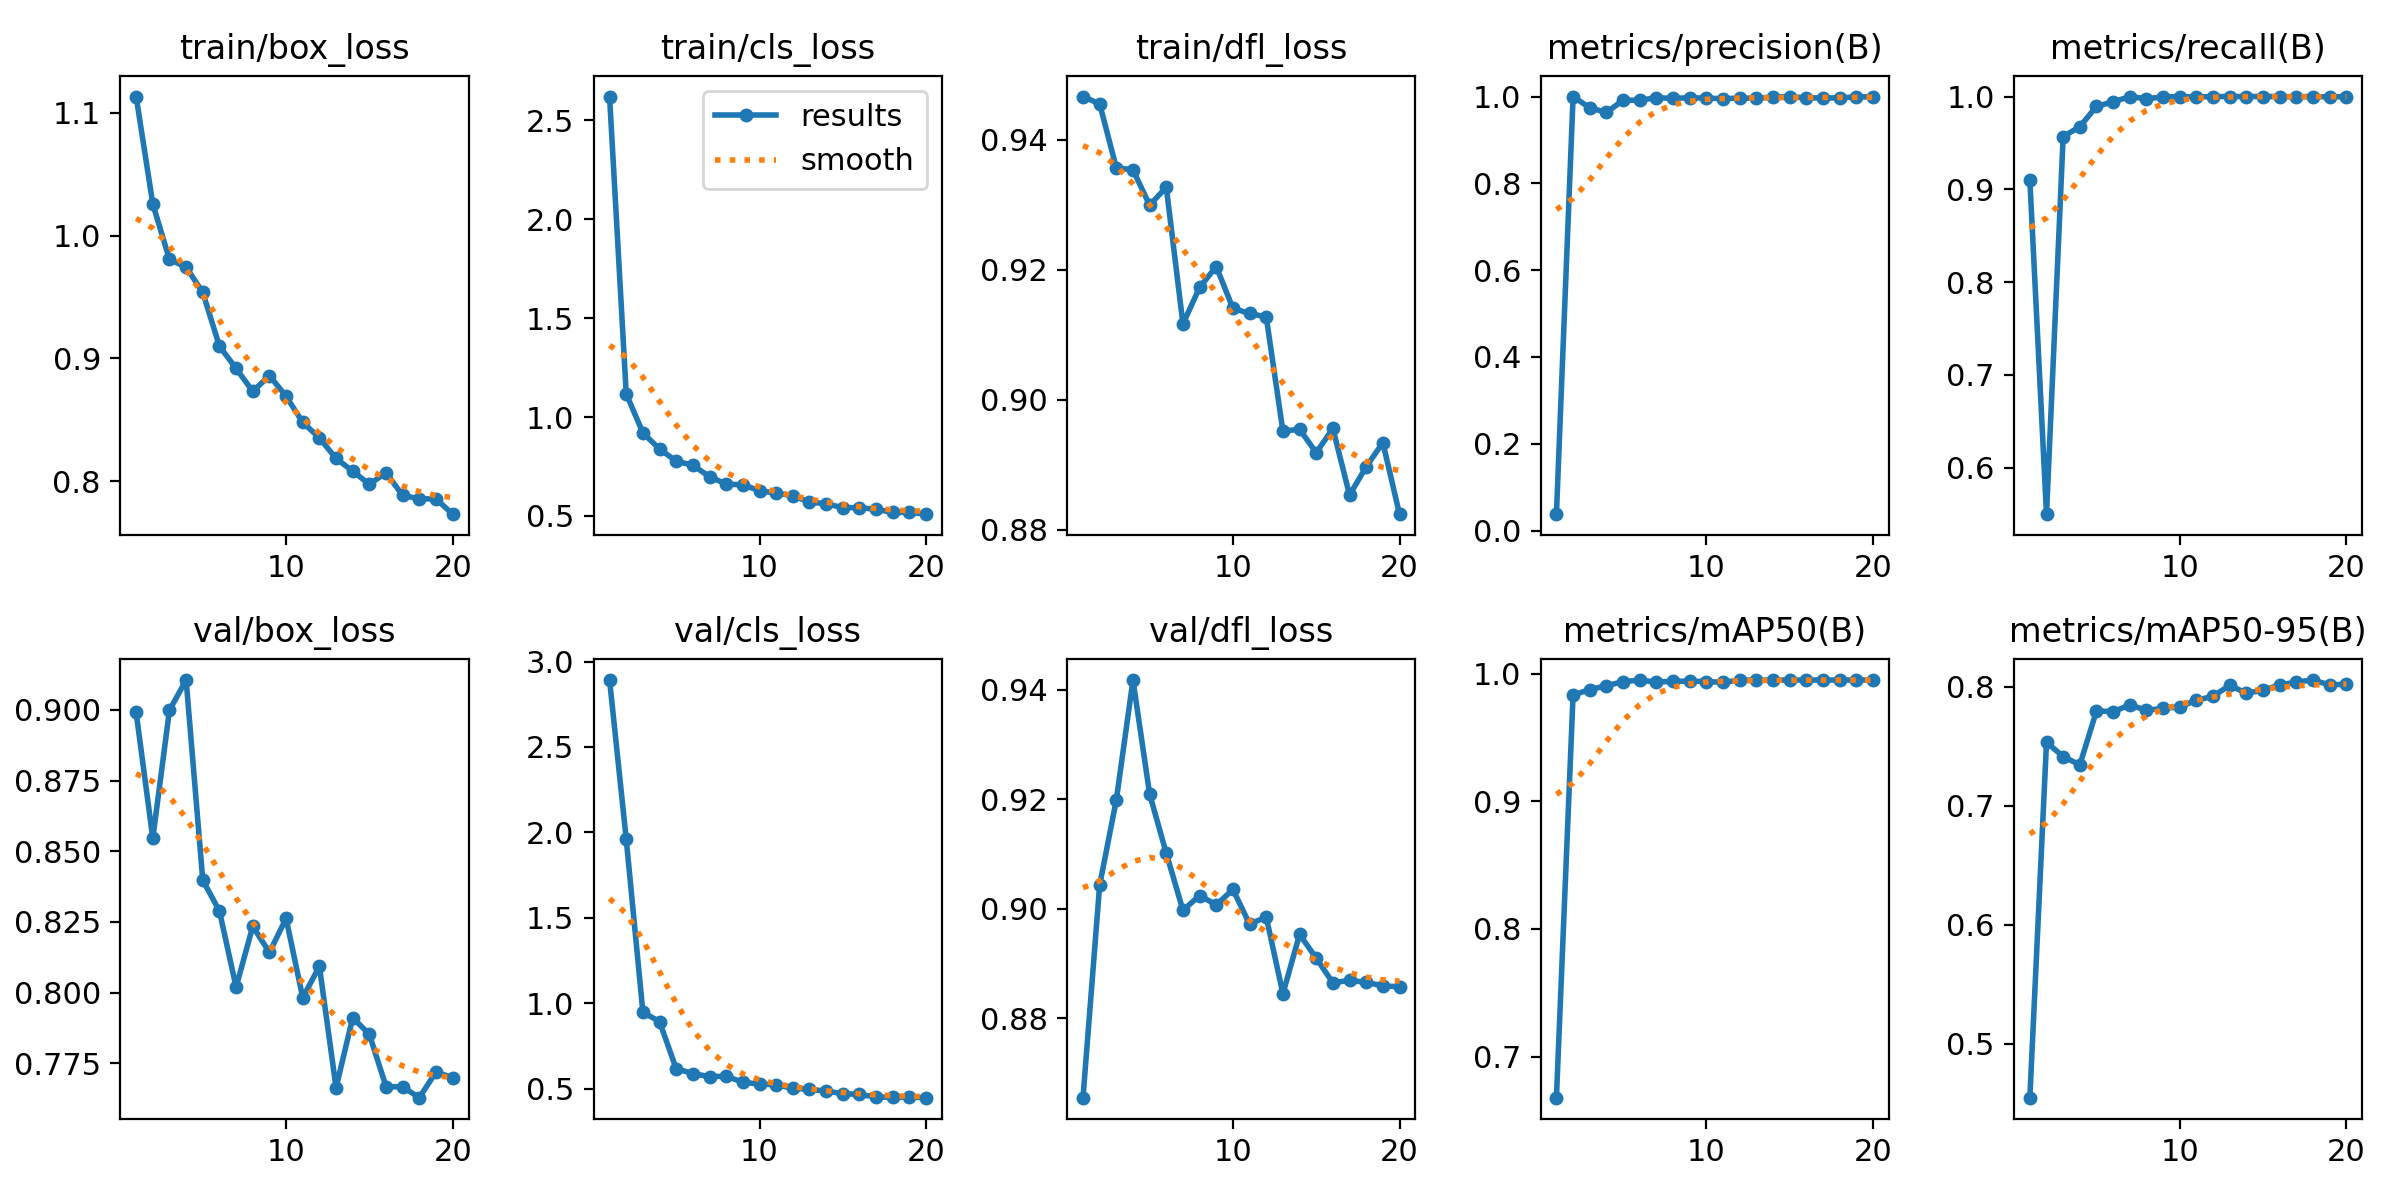

The data file committed next to this chart (first rows):
epoch, time, train/box_loss, train/cls_loss, train/dfl_loss, metrics/precision(B), metrics/recall(B), metrics/mAP50(B), metrics/mAP50-95(B), val/box_loss, val/cls_loss, val/dfl_loss, lr/pg0, lr/pg1, lr/pg2
1, 4.564, 1.113, 2.621, 0.9466, 0.0379, 0.9101, 0.6678, 0.4548, 0.8991, 2.892, 0.8655, 0.0004647, 0.0004647, 0.0004647
2, 7.548, 1.026, 1.118, 0.9455, 1, 0.5498, 0.9834, 0.7535, 0.8546, 1.96, 0.9043, 0.0008945, 0.0008945, 0.0008945
3, 10.47, 0.9805, 0.9203, 0.9357, 0.9741, 0.9568, 0.9875, 0.7415, 0.8999, 0.947, 0.9199, 0.001277, 0.001277, 0.001277
4, 13.38, 0.9743, 0.8385, 0.9354, 0.9635, 0.9675, 0.9905, 0.7345, 0.9106, 0.8924, 0.9418, 0.001217, 0.001217, 0.001217
5, 16.29, 0.9537, 0.7774, 0.9299, 0.9912, 0.9893, 0.9937, 0.7799, 0.8398, 0.6163, 0.921, 0.001146, 0.001146, 0.001146
6, 19.22, 0.9099, 0.7563, 0.9327, 0.9916, 0.9944, 0.9949, 0.7793, 0.8289, 0.5886, 0.9101, 0.001075, 0.001075, 0.001075
7, 22.16, 0.8918, 0.6989, 0.9116, 0.9971, 0.9998, 0.9934, 0.7848, 0.8019, 0.5699, 0.8997, 0.001005, 0.001005, 0.001005
8, 25.1, 0.8731, 0.661, 0.9173, 0.9959, 0.9978, 0.994, 0.7804, 0.8235, 0.5732, 0.9024, 0.0009339, 0.0009339, 0.0009339
9, 28.07, 0.886, 0.6576, 0.9205, 0.9972, 0.9994, 0.9941, 0.782, 0.8142, 0.5371, 0.9007, 0.0008631, 0.0008631, 0.0008631
10, 31.02, 0.8691, 0.6282, 0.9141, 0.9966, 1, 0.9938, 0.7833, 0.8263, 0.5272, 0.9035, 0.0007924, 0.0007924, 0.0007924
11, 33.81, 0.8479, 0.6152, 0.9133, 0.9949, 0.9996, 0.9932, 0.7888, 0.7982, 0.5229, 0.8972, 0.0007216, 0.0007216, 0.0007216
12, 36.57, 0.8352, 0.6028, 0.9127, 0.9966, 1, 0.9949, 0.7922, 0.8093, 0.5016, 0.8985, 0.0006509, 0.0006509, 0.0006509
13, 39.39, 0.8185, 0.5704, 0.8952, 0.996, 1, 0.995, 0.8014, 0.7664, 0.4966, 0.8845, 0.0005802, 0.0005802, 0.0005802
14, 42.06, 0.8081, 0.5617, 0.8955, 0.999, 1, 0.995, 0.7947, 0.7911, 0.4849, 0.8953, 0.0005094, 0.0005094, 0.0005094
15, 44.74, 0.7975, 0.5423, 0.8918, 0.9995, 1, 0.995, 0.7973, 0.7852, 0.4715, 0.891, 0.0004387, 0.0004387, 0.0004387
16, 47.46, 0.8069, 0.5419, 0.8956, 0.9972, 1, 0.995, 0.8017, 0.7668, 0.4658, 0.8865, 0.000368, 0.000368, 0.000368
17, 50.18, 0.7883, 0.534, 0.8853, 0.9967, 0.9998, 0.995, 0.8042, 0.7667, 0.4515, 0.8869, 0.0002972, 0.0002972, 0.0002972
18, 53.53, 0.7856, 0.5178, 0.8897, 0.9969, 1, 0.995, 0.8058, 0.7628, 0.4492, 0.8865, 0.0002265, 0.0002265, 0.0002265
19, 56.84, 0.7856, 0.5189, 0.8934, 0.9991, 0.9996, 0.995, 0.8017, 0.772, 0.4498, 0.8859, 0.0001558, 0.0001558, 0.0001558
20, 60.28, 0.7731, 0.5091, 0.8824, 0.9995, 1, 0.995, 0.8024, 0.7699, 0.4472, 0.8857, 8.50255e-05, 8.50255e-05, 8.50255e-05
